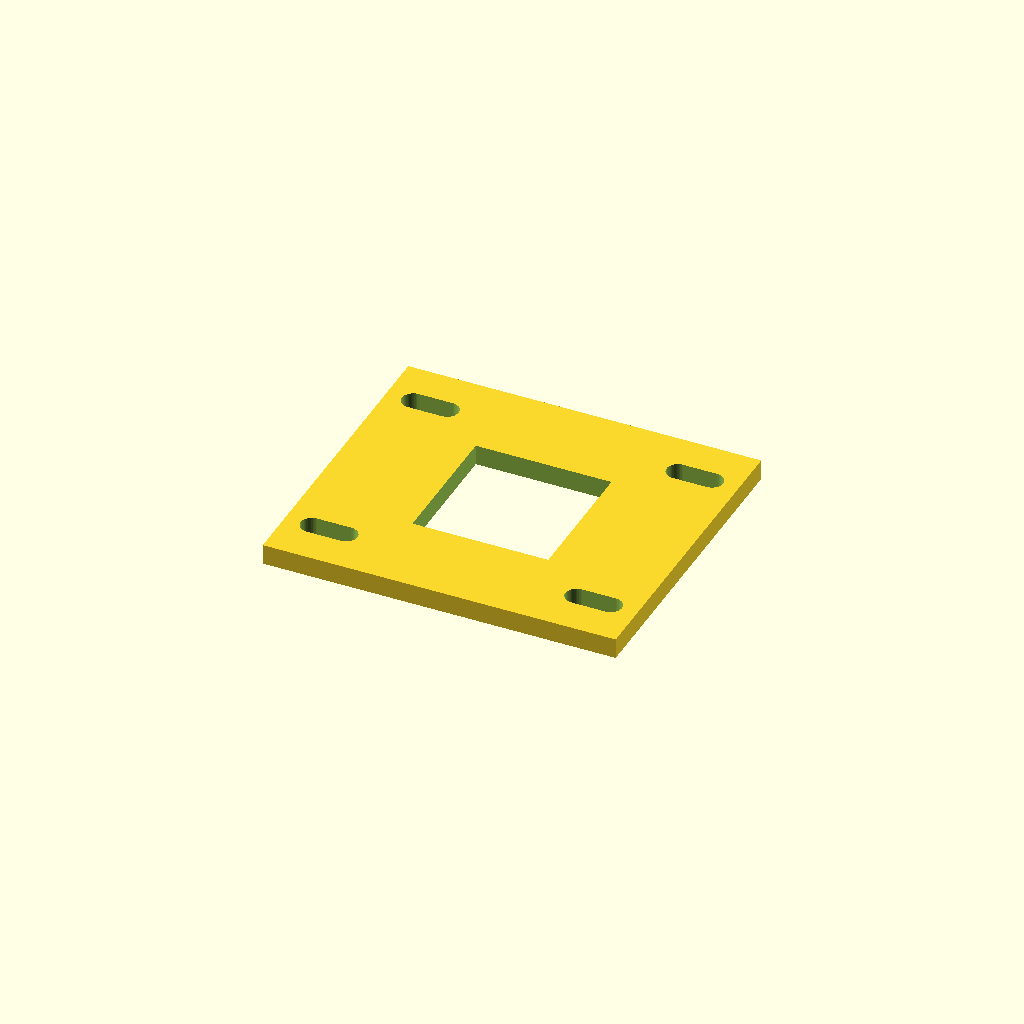
Cell 1: rendered with the file's own defaults.
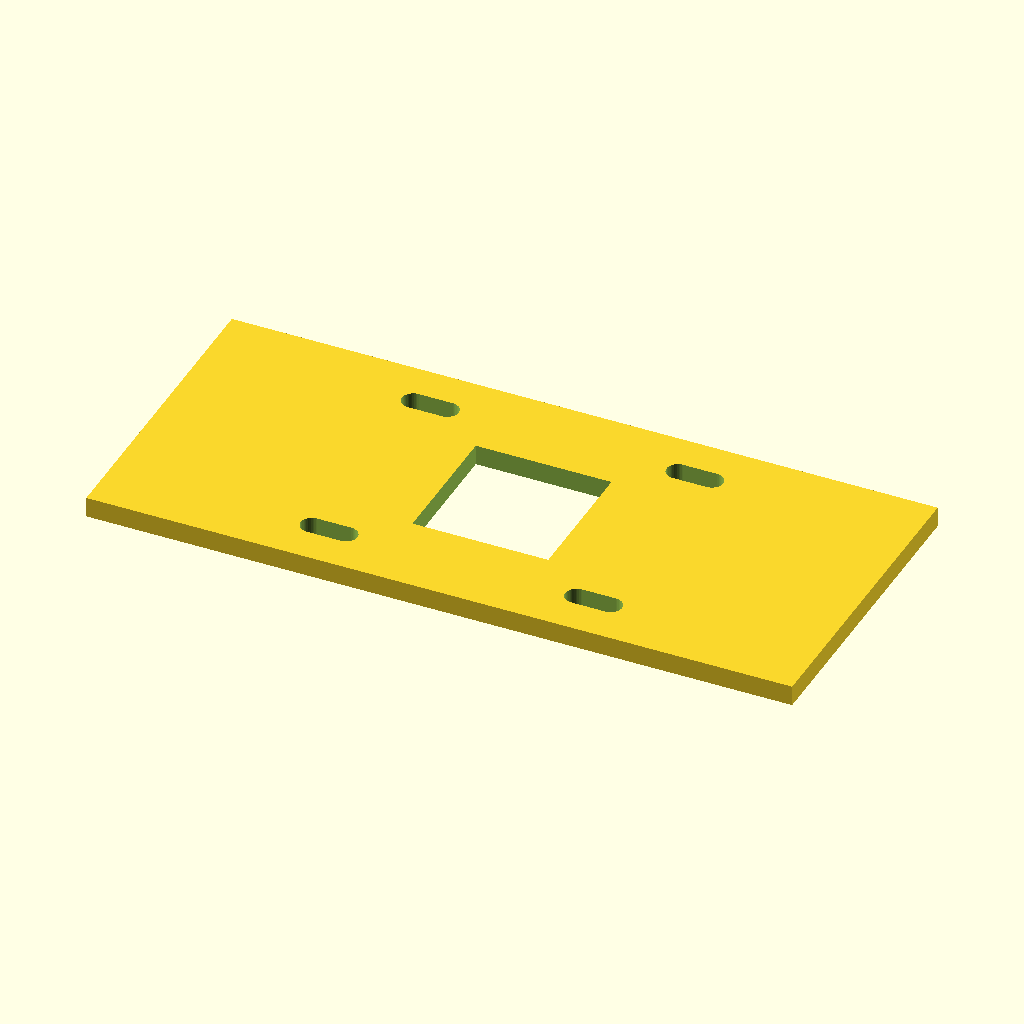
Cell 2 — head_bridge_x set to 104, the other parameters unchanged.
All cells are drawn from one camera (rotation 55°, 0°, 25°, orthographic, colour scheme Cornfield), so only the parameter changes between them.
The OpenSCAD source (docs/cad/remixes/one_robot_adapter_kit.scad):
// ONE desk robot adapter kit. CC0 original code. Units mm.
// These are prototype adapter parts, not the finished merged robot assembly.
// Preserve the upstream licenses of original chassis, gripper, lift and head.
// Use openscad -o part.stl -D 'part="oled_bezel"' one_robot_adapter_kit.scad
$fn=48;
part="head_bridge";
fit_xy=.35;
m2_clearance_d=2.35;
m3_clearance_d=3.35;
head_bridge_x=52;
head_bridge_y=46;
head_mount_x=39;
head_mount_y=32;
head_wire_clearance=20;
// Selected pilot GY-530 (ElectroPeak SEN-19-006) nominal PCB outline.
// Lens center, holes, connector overhang and true mounting height UNMEASURED.
tof_pcb_w=10.5;
tof_pcb_h=13.3;
tof_lens_d=6;
oled_pcb_x=27;
oled_pcb_y=27;
oled_window_x=22;
oled_window_y=12;
// Nominal OLED PCB screen, no measured carrier mounting holes.
// The previous 35mm face and 3mm inset M2 bores left 1.825mm to
// the free outer edge. Keep >=2mm both there and beside the display.
oled_bezel_margin_x=5;
oled_bezel_margin_y=4;
oled_bezel_hole_edge=3.5;
oled_bezel_min_web=2;
// Exact active candidate envelope only; solder pads, leads and gasket
// still require a physical coupon before any sealed speaker chamber.
speaker_l=20;
speaker_w=16;
speaker_h=4.7;
// Preserve >=2 mm printable plastic between all M2 grille bores and
// both the nominal speaker/gasket pocket and outside free edges.
// Original 32x28 plate gave only 0.975 mm at the inner edge.
speaker_grille_border=8;
speaker_grille_hole_edge=3.5;
speaker_grille_min_web=2;
// Nominal source screening only; no acoustic performance claim.
speaker_grille_aperture_d=2.4;
// Interlink FSR Integration Guide, figures 6 and 7: body OD 18.3 mm
// and tail width up to 7.62 mm, NOT the electrical active-area diameter.
// https://3899023.fs1.hubspotusercontent-na2.net/hubfs/3899023/Integration%20Guides/FSR%20Integration%20Guide%20-%20Interlink%20Electronics.pdf
// Reference envelopes, not a measured generic supplier part.
fsr_d=18.3;
fsr_tail_w_mm=7.62;
// Temporary FSR contact pad pocket. Previous 22mm plate had 1.5mm
// screw-to-edge web, 1.325mm retaining ring, a 0.1mm ring/base union,
// and screw holes that cut the raised retaining ring.
fsr_plate_extra_mm=16;
fsr_ring_extra_d_mm=5;
fsr_ring_base_overlap_mm=0.5;
fsr_bore_d_mm=2;
fsr_hole_edge_mm=3.5;
fsr_min_ring_web_mm=2;
fsr_min_plate_web_mm=2;
// Provisional contact stack: measured sensor + adhesive + compliant silicone
// actuator must reach the adjacent grip plane without preload. The relief
// below that plane is a fit-test allowance, not measured compression margin.
fsr_base_h_mm=2.5;
fsr_grip_plane_mm=4;
fsr_stack_h_mm=2.2;
fsr_rim_relief_mm=0.5;
dock_tag_black_square=60;
dock_mount_spacing=76;
// Minimum radial print web from M3 bolt bore to any free plate edge.
// Keeps the provisional hole pitch without claiming dock mount fit.
dock_tag_edge_web_mm=3;
// Dimensions above are placeholders until real hardware is measured.
module oval_slot(l=7,d=2.5,h=5){
  hull(){
    translate([-l/2,0,0]) cylinder(h=h,d=d,center=true);
    translate([ l/2,0,0]) cylinder(h=h,d=d,center=true);
  }
}
module head_bridge(){
  // Keep the M3 slot capsule separate from the plate perimeter, its
  // neighboring slots, and the rectangular cable opening.
  r=m3_clearance_d/2;
  half_span=2.5;
  assert(m3_clearance_d>=3 && head_wire_clearance>0,
         "Head bridge requires M3 bores and a positive cable opening");
  assert(head_mount_x-2*(half_span+r)>=2 && head_mount_y-2*r>=2,
         "Head bridge mounting slots overlap or thin their shared web");
  assert((head_bridge_x-head_mount_x)/2-half_span-r>=2 &&
         (head_bridge_y-head_mount_y)/2-r>=2,
         "Head bridge slot breaches outer printable web");
  wire_gap_x=max(0,head_mount_x/2-half_span-head_wire_clearance/2);
  wire_gap_y=max(0,head_mount_y/2-head_wire_clearance/2);
  assert(norm([wire_gap_x,wire_gap_y])-r>=2,
         "Head bridge slot breaches cable opening web");
  assert((min(head_bridge_x,head_bridge_y)-head_wire_clearance)/2>=2,
         "Head bridge cable opening breaches exterior printable web");
  difference(){
    translate([0,0,1.5]) cube([head_bridge_x,head_bridge_y,3],center=true);
    translate([0,0,2]) cube([head_wire_clearance,head_wire_clearance,6],center=true);
    for(x=[-head_mount_x/2,head_mount_x/2],y=[-head_mount_y/2,head_mount_y/2])
      translate([x,y,2]) oval_slot(5,m3_clearance_d,7);
  }
}
module tof_adjustable(){
  base_x=tof_pcb_w+12; face_z=tof_pcb_h+7;
  // Preserve the 19 mm base envelope. Shorten and shift the mounting
  // slots forward so the printable web stays >=2 mm and the cuts do
  // not enter the support gusset envelope. Actual fastener fit remains open.
  // These M2 chassis slots are not PCB pitch or M2.5 carrier holes.
  base_y=19;
  slot_y=-4.5;
  slot_span=3;
  slot_extent=slot_span/2+m2_clearance_d/2;
  gusset_front_y=3-9/2;
  assert(base_y/2+slot_y-slot_extent>=2,
         "ToF base slot breaches front printable web");
  assert(base_x/4-m2_clearance_d/2>=2,
         "ToF base slot breaches side printable web");
  assert(slot_y+slot_extent<gusset_front_y,
         "ToF base slot intersects support gusset envelope");
  // Screen the source aperture envelope only. The real lens center, beam
  // footprint and standoff must still be measured on the selected carrier.
  aperture_r=(tof_lens_d+2)/2;
  assert(tof_lens_d>0 && m2_clearance_d>=2,
         "ToF reference requires a positive lens and M2 mounting bores");
  assert(face_z/2-1-aperture_r>=2 && base_x/2-aperture_r>=2,
         "ToF aperture breaches face printable web");
  assert(base_x/2-5.5-aperture_r>=1,
         "ToF aperture intersects or thins support gusset clearance");
  // Full system FoV is 25 degrees (ST DS11555 rev 6, section 6.1).
  // Centered reference envelope only; lens location/standoff remain open.
  assert(aperture_r*cos(180/$fn)>=tof_lens_d/2+3*tan(25/2),
         "ToF face clips nominal optical keepout");
  difference(){
    union(){
      translate([0,0,1.5]) cube([base_x,base_y,3],center=true);
      translate([0,7.5,face_z/2]) cube([base_x,3,face_z],center=true);
      for(x=[-base_x/2+4,base_x/2-4])
        hull(){
          translate([x,3,3]) cube([3,9,3],center=true);
          translate([x,7.5,9]) cube([3,3,3],center=true);
        }
    }
    for(x=[-base_x/4,base_x/4])
      translate([x,slot_y,1.5]) rotate([0,0,90]) oval_slot(slot_span,m2_clearance_d,7);
    translate([0,7.5,face_z/2+1]) rotate([90,0,0])
      cylinder(h=7,d=2*aperture_r,center=true);
    // No fake GY-530 PCB screw holes. The formerly assumed centers at
    // +/- (10.5/2 - 2) mm put both 6 mm slots THROUGH the optical aperture.
    // The actual carrier has no qualified mounting-hole coordinates yet.
    // This is an aperture/angle reference ONLY, not a retained sensor mount.
    // Design a measured carrier clamp or adapter after the pilot PCB arrives.
  }
}
module oled_bezel(){
  x=oled_pcb_x+2*oled_bezel_margin_x;
  y=oled_pcb_y+2*oled_bezel_margin_y;
  assert(oled_bezel_min_web>=2);
  assert(oled_bezel_hole_edge-m2_clearance_d/2>=oled_bezel_min_web,
         "OLED M2 bore breaches bezel outer printable web");
  assert(x/2-oled_bezel_hole_edge-m2_clearance_d/2
         -(oled_window_x+fit_xy)/2>=oled_bezel_min_web &&
         y/2-oled_bezel_hole_edge-m2_clearance_d/2
         -(oled_window_y+fit_xy)/2>=oled_bezel_min_web,
         "OLED M2 bore breaches display-window printable web");
  difference(){
    translate([0,0,1.5]) cube([x,y,3],center=true);
    translate([0,0,1.5])
      cube([oled_window_x+fit_xy,oled_window_y+fit_xy,5],center=true);
    for(xx=[-x/2+oled_bezel_hole_edge,
            x/2-oled_bezel_hole_edge],
        yy=[-y/2+oled_bezel_hole_edge,
            y/2-oled_bezel_hole_edge])
      translate([xx,yy,1.5]) cylinder(h=5,d=m2_clearance_d,center=true);
  }
}
module speaker_grille(){
  // Current fixed rectangular Challenge CS20-02P110-04-1X 8ohm 2W.
  // This is a PERFORATED FRONT PLATE only, not the 1cc sealed chamber.
  // Keep it dimensionally separate from the physical speaker pocket and
  // its solder-pad strain relief; do not reuse retired 20mm round grille.
  assert(speaker_l == 20 && speaker_w == 16 && speaker_h == 4.7);
  panel_x=speaker_l+2*speaker_grille_border;
  panel_y=speaker_w+2*speaker_grille_border;
  assert(speaker_grille_min_web>=2);
  assert(m2_clearance_d>=2, "Speaker grille M2 bore is undersized");
  assert(speaker_grille_hole_edge-m2_clearance_d/2 >=
         speaker_grille_min_web,
         "Speaker grille hole breaches outside printable web");
  assert(panel_x/2-speaker_grille_hole_edge-m2_clearance_d/2
         -(speaker_l/2+fit_xy) >= speaker_grille_min_web &&
         panel_y/2-speaker_grille_hole_edge-m2_clearance_d/2
         -(speaker_w/2+fit_xy) >= speaker_grille_min_web,
         "Speaker grille hole breaches gasket/pocket printable web");
  xs=[-7.5,-3.75,0,3.75,7.5];
  ys=[-5,0,5];
  r=speaker_grille_aperture_d/2;
  // Use the speaker body projection, not the flange or M2 fastener holes.
  open_ratio=len(xs)*len(ys)*PI*r*r/(speaker_l*speaker_w);
  assert(r>0 && open_ratio>=0.20,
         "Speaker grille nominal aperture ratio below 20 percent");
  assert(3.75-2*r>=1.3 && 5-2*r>=1.3,
         "Speaker grille aperture ligament below 1.3 mm");
  assert(max(xs)+r<speaker_l/2 && max(ys)+r<speaker_w/2,
         "Speaker grille aperture breaches speaker body projection");
  difference(){
    translate([0,0,1.5]) cube([panel_x,panel_y,3],center=true);
    for(x=xs,y=ys)
      translate([x,y,1.5]) cylinder(h=6,d=speaker_grille_aperture_d,center=true);
    for(x=[-panel_x/2+speaker_grille_hole_edge,
            panel_x/2-speaker_grille_hole_edge],
        y=[-panel_y/2+speaker_grille_hole_edge,
            panel_y/2-speaker_grille_hole_edge])
      translate([x,y,1.5]) cylinder(h=5,d=m2_clearance_d,center=true);
  }
}
module fsr_jaw_pocket(){
  x=fsr_d+fsr_plate_extra_mm; y=x;
  ring_od=fsr_d+fsr_ring_extra_d_mm;
  hole_x=x/2-fsr_hole_edge_mm;
  pocket_r=(fsr_d+fit_xy)/2;
  tail_w=fsr_tail_w_mm+fit_xy;
  floor_z=fsr_grip_plane_mm-fsr_stack_h_mm;
  rim_z=fsr_grip_plane_mm-fsr_rim_relief_mm;
  tail_end=-pocket_r+2;
  assert(fsr_d>=18.3 && fsr_tail_w_mm>=7.62 && fit_xy>=0.35,
         "FSR402 reference body or tail clearance undersized");
  assert(fsr_min_ring_web_mm>=2 && fsr_min_plate_web_mm>=2);
  assert(fsr_bore_d_mm>=2, "FSR M2 bore is undersized");
  assert((ring_od-fsr_d-fit_xy)/2>=fsr_min_ring_web_mm,
         "FSR retaining ring below printable radial web");
  assert(fsr_ring_base_overlap_mm>=0.4 &&
         fsr_ring_base_overlap_mm<=1.0,
         "FSR ring/base connection too shallow");
  assert(fsr_hole_edge_mm-fsr_bore_d_mm/2>=fsr_min_plate_web_mm,
         "FSR screw breaches outer plate printable web");
  assert(hole_x-fsr_bore_d_mm/2-ring_od/2>=0.75,
         "FSR screw bore intersects retaining ring");
  assert(floor_z>=1.5 && floor_z<=fsr_base_h_mm &&
         rim_z>fsr_base_h_mm && fsr_rim_relief_mm>0 &&
         fsr_stack_h_mm>0.51+fsr_rim_relief_mm,
         "FSR stack must retain a supported floor and relieved rigid rim");
  assert(pow(tail_end,2)+pow(tail_w/2,2)<pow(pocket_r*cos(180/$fn),2),
         "FSR tail groove must fully overlap the circular recess");
  assert(hole_x-fsr_bore_d_mm/2-tail_w/2>=fsr_min_plate_web_mm,
         "FSR tail groove breaches screw web");
  difference(){
    union(){
      translate([-x/2,-y/2,0]) cube([x,y,fsr_base_h_mm]);
      translate([0,0,fsr_base_h_mm-fsr_ring_base_overlap_mm])
        cylinder(h=rim_z-fsr_base_h_mm+fsr_ring_base_overlap_mm,d=ring_od);
    }
    translate([0,0,floor_z]) cylinder(h=rim_z-floor_z+1,d=2*pocket_r);
    translate([-tail_w/2,-y/2-1,floor_z])
      cube([tail_w,tail_end+y/2+1,rim_z-floor_z+1]);
    for(xx=[-hole_x,hole_x])
      translate([xx,0,-1]) cylinder(h=rim_z+2,d=fsr_bore_d_mm);
  }
}
module dock_tag_backplate(){
  // The 76 mm provisional hole pitch on an 80 mm panel left just 0.325 mm
  // of plastic outside each 3.35 mm bore. Enlarge the plate instead of
  // silently changing the unmeasured mounting pattern.
  assert(dock_tag_edge_web_mm >= 3 && dock_tag_edge_web_mm <= 8);
  side=max(dock_tag_black_square+20,
           dock_mount_spacing+m3_clearance_d+2*dock_tag_edge_web_mm);
  difference(){
    union(){
      translate([0,0,1.5]) cube([side,side,3],center=true);
      translate([0,-side/2+4,6]) cube([side,8,12],center=true);
    }
    for(x=[-dock_mount_spacing/2,dock_mount_spacing/2],
        y=[-dock_mount_spacing/2,dock_mount_spacing/2])
      // Bore through the 12 mm rear stiffening rib as well as the plate.
      // A 5 mm cut left the rear pair plugged above z=4 mm.
      translate([x,y,6]) cylinder(h=18,d=m3_clearance_d,center=true);
    for(x=[-dock_mount_spacing/4,dock_mount_spacing/4])
      translate([x,-side/2+4,7]) rotate([90,0,0])
        oval_slot(6,m3_clearance_d,12);
  }
}
// Source-only cable routing tie plate. Former 16mm length left only
// 0.85mm plastic from each 2.3mm M2 bore to its 6mm through slot.
// This is NOT a strain-relief or mechanically qualified tie anchor.
wire_clip_length_mm=22;
wire_clip_width_mm=13;
wire_clip_h_mm=4;
wire_clip_hole_edge_mm=3.5;
wire_clip_bore_d_mm=2.3;
wire_clip_slot_l_mm=6;
wire_clip_slot_w_mm=4;
wire_clip_min_web_mm=2;
module wire_clip(){
  assert(wire_clip_h_mm>=3 && wire_clip_width_mm>=10);
  assert(wire_clip_min_web_mm>=2);
  assert(wire_clip_hole_edge_mm-wire_clip_bore_d_mm/2 >=
         wire_clip_min_web_mm,
         "Cable route M2 bore breaches exterior printable edge");
  assert(wire_clip_length_mm/2-wire_clip_slot_l_mm/2
         -wire_clip_hole_edge_mm-wire_clip_bore_d_mm/2 >=
         wire_clip_min_web_mm,
         "Cable route M2 bore breaches center-slot printable web");
  assert(wire_clip_width_mm/2-wire_clip_slot_w_mm/2 >=
         wire_clip_min_web_mm,
         "Cable route slot breaches side printable web");
  difference(){
    cube([wire_clip_length_mm,wire_clip_width_mm,wire_clip_h_mm]);
    for(x=[wire_clip_hole_edge_mm,
           wire_clip_length_mm-wire_clip_hole_edge_mm])
      translate([x,wire_clip_width_mm/2,wire_clip_h_mm/2])
        cylinder(h=wire_clip_h_mm+2,d=wire_clip_bore_d_mm,center=true);
    translate([wire_clip_length_mm/2,wire_clip_width_mm/2,
               wire_clip_h_mm/2])
      cube([wire_clip_slot_l_mm,wire_clip_slot_w_mm,
            wire_clip_h_mm+2],center=true);
  }
}
if(part=="head_bridge") head_bridge();
else if(part=="tof_adjustable") tof_adjustable();
else if(part=="oled_bezel") oled_bezel();
else if(part=="speaker_grille") speaker_grille();
else if(part=="fsr_jaw_pocket") fsr_jaw_pocket();
else if(part=="dock_tag_backplate") dock_tag_backplate();
else if(part=="wire_clip") wire_clip();
else assert(false,"Unknown adapter part");
Parameter table extracted from the source (name, type, default, range or options):
part: string, default "head_bridge"
fit_xy: number, default 0.35
m2_clearance_d: number, default 2.35
m3_clearance_d: number, default 3.35
head_bridge_x: number, default 52
head_bridge_y: number, default 46
head_mount_x: number, default 39
head_mount_y: number, default 32
head_wire_clearance: number, default 20
tof_pcb_w: number, default 10.5
tof_pcb_h: number, default 13.3
tof_lens_d: number, default 6
oled_pcb_x: number, default 27
oled_pcb_y: number, default 27
oled_window_x: number, default 22
oled_window_y: number, default 12
oled_bezel_margin_x: number, default 5
oled_bezel_margin_y: number, default 4
oled_bezel_hole_edge: number, default 3.5
oled_bezel_min_web: number, default 2
speaker_l: number, default 20
speaker_w: number, default 16
speaker_h: number, default 4.7
speaker_grille_border: number, default 8
speaker_grille_hole_edge: number, default 3.5
speaker_grille_min_web: number, default 2
speaker_grille_aperture_d: number, default 2.4
fsr_d: number, default 18.3
fsr_tail_w_mm: number, default 7.62
fsr_plate_extra_mm: number, default 16
fsr_ring_extra_d_mm: number, default 5
fsr_ring_base_overlap_mm: number, default 0.5
fsr_bore_d_mm: number, default 2
fsr_hole_edge_mm: number, default 3.5
fsr_min_ring_web_mm: number, default 2
fsr_min_plate_web_mm: number, default 2
fsr_base_h_mm: number, default 2.5
fsr_grip_plane_mm: number, default 4
fsr_stack_h_mm: number, default 2.2
fsr_rim_relief_mm: number, default 0.5
dock_tag_black_square: number, default 60
dock_mount_spacing: number, default 76
dock_tag_edge_web_mm: number, default 3
